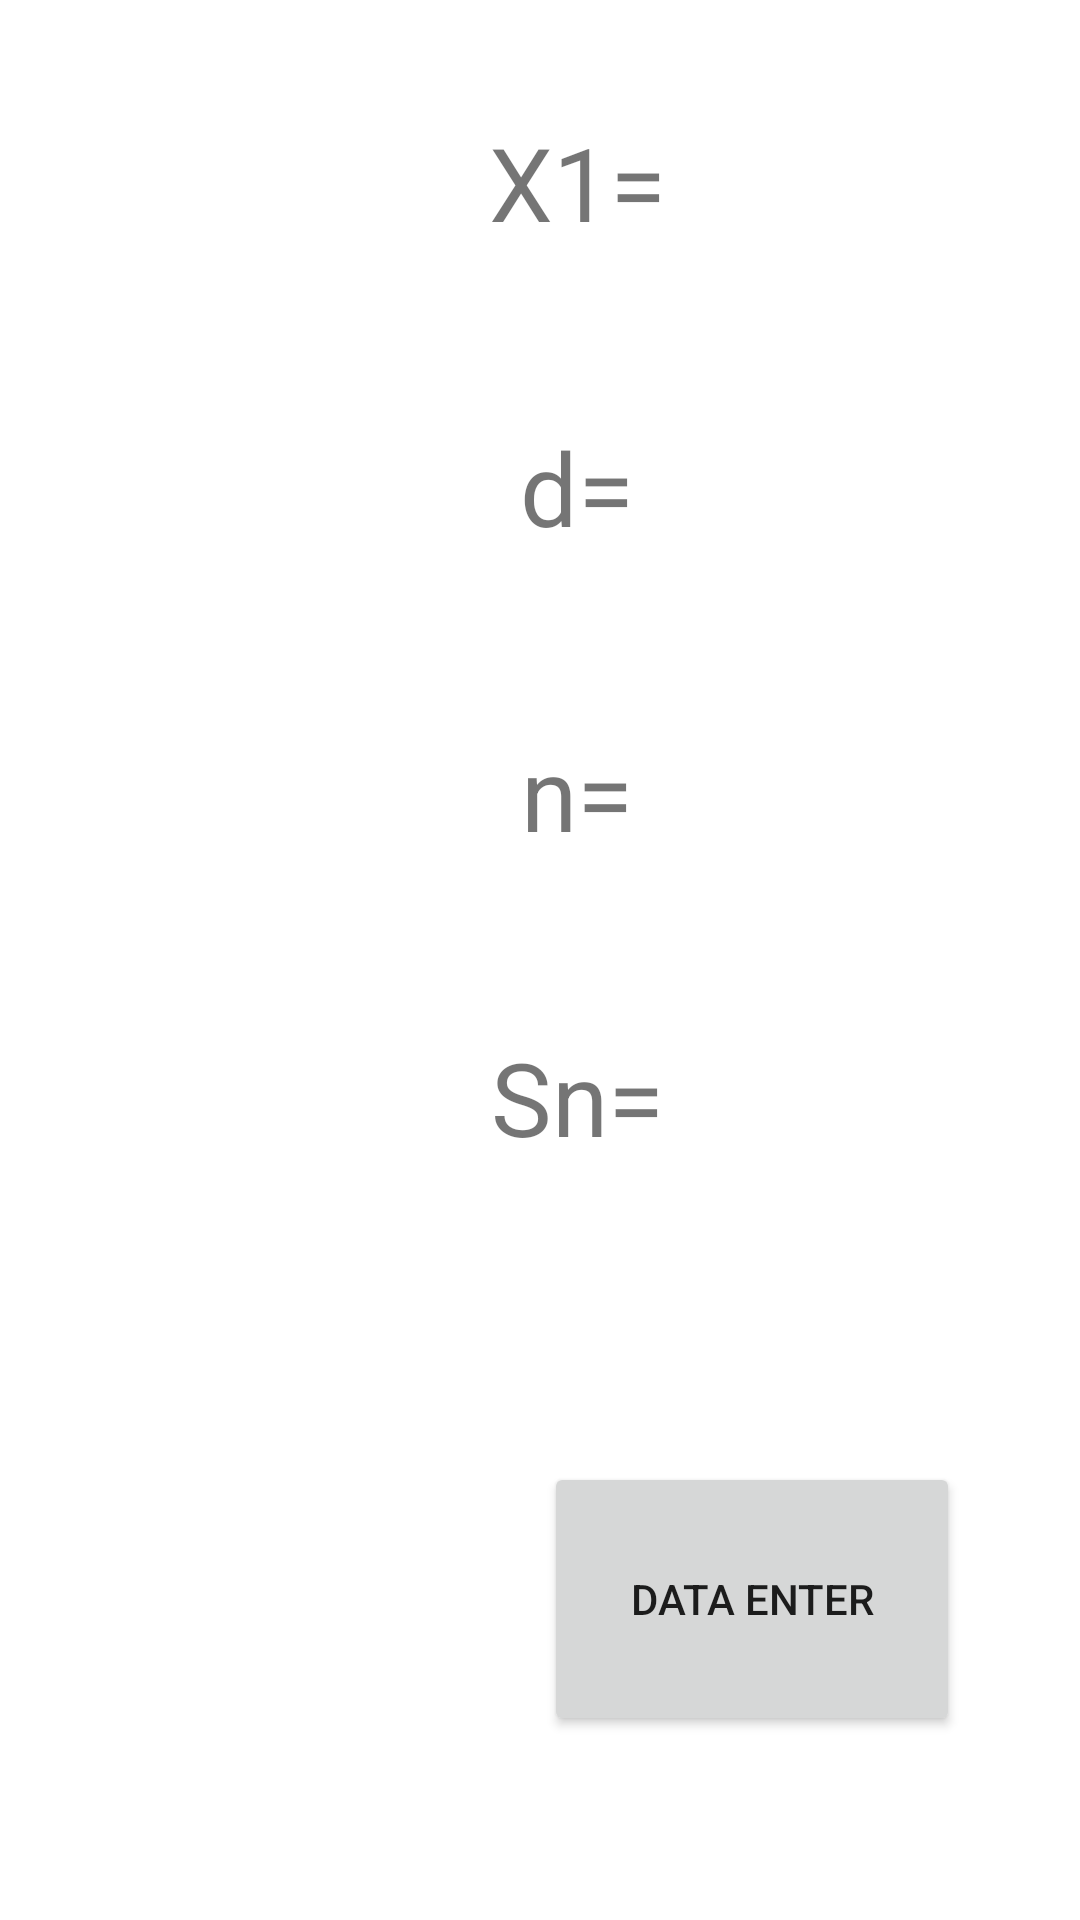

This screen was rendered from an Android layout file. Write that file and the resources it references.
<!-- AndroidManifest.xml: application theme Theme.Ex5_year2 -->
<!-- res/layout/activity_main.xml -->
<?xml version="1.0" encoding="utf-8"?>
<LinearLayout xmlns:android="http://schemas.android.com/apk/res/android"
    xmlns:app="http://schemas.android.com/apk/res-auto"
    xmlns:tools="http://schemas.android.com/tools"
    android:layout_width="match_parent"
    android:layout_height="match_parent"
    tools:context=".MainActivity">

    <Space
        android:layout_width="0dp"
        android:layout_height="match_parent"
        android:layout_weight="0.3" />

    <ListView
        android:id="@+id/serie_list"
        android:layout_width="0dp"
        android:layout_height="match_parent"
        android:layout_weight="2" />

    <Space
        android:layout_width="0dp"
        android:layout_height="match_parent"
        android:layout_weight="0.3" />

    <LinearLayout
        android:layout_width="0dp"
        android:layout_height="match_parent"
        android:layout_weight="4"
        android:orientation="vertical">

        <LinearLayout
            android:layout_width="match_parent"
            android:layout_height="0dp"
            android:layout_weight="4">

            <LinearLayout
                android:layout_width="0dp"
                android:layout_height="match_parent"
                android:layout_weight="2"
                android:orientation="vertical">

                <Space
                    android:layout_width="match_parent"
                    android:layout_height="0dp"
                    android:layout_weight="0.5" />

                <TextView
                    android:id="@+id/textView1"
                    android:layout_width="match_parent"
                    android:layout_height="0dp"
                    android:layout_weight="2"
                    android:gravity="center"
                    android:text="X1="
                    android:textAlignment="gravity"
                    android:textSize="34sp" />

                <Space
                    android:layout_width="match_parent"
                    android:layout_height="0dp"
                    android:layout_weight="0.5" />

                <TextView
                    android:id="@+id/textView3"
                    android:layout_width="match_parent"
                    android:layout_height="0dp"
                    android:layout_weight="2"
                    android:gravity="center"
                    android:text="d="
                    android:textAlignment="center"
                    android:textSize="34sp" />

                <Space
                    android:layout_width="match_parent"
                    android:layout_height="0dp"
                    android:layout_weight="0.5" />

                <TextView
                    android:id="@+id/textView5"
                    android:layout_width="match_parent"
                    android:layout_height="0dp"
                    android:layout_weight="2"
                    android:gravity="center"
                    android:text="n="
                    android:textSize="34sp" />

                <Space
                    android:layout_width="match_parent"
                    android:layout_height="0dp"
                    android:layout_weight="0.5" />

                <TextView
                    android:id="@+id/textView7"
                    android:layout_width="match_parent"
                    android:layout_height="0dp"
                    android:layout_weight="2"
                    android:gravity="center"
                    android:text="Sn="
                    android:textSize="34sp" />

                <Space
                    android:layout_width="match_parent"
                    android:layout_height="0dp"
                    android:layout_weight="0.5" />
            </LinearLayout>

            <Space
                android:layout_width="0dp"
                android:layout_height="wrap_content"
                android:layout_weight="0.3" />

            <LinearLayout
                android:layout_width="0dp"
                android:layout_height="match_parent"
                android:layout_weight="2"
                android:orientation="vertical">

                <Space
                    android:layout_width="match_parent"
                    android:layout_height="0dp"
                    android:layout_weight="0.5" />

                <TextView
                    android:id="@+id/X1Tv"
                    android:layout_width="match_parent"
                    android:layout_height="0dp"
                    android:layout_weight="2"
                    android:gravity="center"
                    android:textSize="34sp" />

                <Space
                    android:layout_width="match_parent"
                    android:layout_height="0dp"
                    android:layout_weight="0.5" />

                <TextView
                    android:id="@+id/dTv"
                    android:layout_width="match_parent"
                    android:layout_height="0dp"
                    android:layout_weight="2"
                    android:gravity="center"
                    android:textSize="34sp" />

                <Space
                    android:layout_width="match_parent"
                    android:layout_height="0dp"
                    android:layout_weight="0.5" />

                <TextView
                    android:id="@+id/nTv"
                    android:layout_width="match_parent"
                    android:layout_height="0dp"
                    android:layout_weight="2"
                    android:gravity="center"
                    android:textSize="34sp" />

                <Space
                    android:layout_width="match_parent"
                    android:layout_height="0dp"
                    android:layout_weight="0.5" />

                <TextView
                    android:id="@+id/SnTv"
                    android:layout_width="match_parent"
                    android:layout_height="0dp"
                    android:layout_weight="2"
                    android:gravity="center"
                    android:textSize="34sp" />

                <Space
                    android:layout_width="match_parent"
                    android:layout_height="0dp"
                    android:layout_weight="0.5" />
            </LinearLayout>
        </LinearLayout>

        <LinearLayout
            android:layout_width="match_parent"
            android:layout_height="0dp"
            android:layout_weight="2"
            android:orientation="horizontal">

            <Space
                android:layout_width="0dp"
                android:layout_height="match_parent"
                android:layout_weight="1" />

            <LinearLayout
                android:layout_width="0dp"
                android:layout_height="match_parent"
                android:layout_weight="3.5"
                android:orientation="vertical">

                <Space
                    android:layout_width="match_parent"
                    android:layout_height="0dp"
                    android:layout_weight="2" />

                <Button
                    android:id="@+id/button"
                    android:layout_width="match_parent"
                    android:layout_height="0dp"
                    android:layout_weight="3"
                    android:onClick="clicked"
                    android:text="Data Enter" />

                <Space
                    android:layout_width="match_parent"
                    android:layout_height="0dp"
                    android:layout_weight="2" />
            </LinearLayout>

            <Space
                android:layout_width="0dp"
                android:layout_height="match_parent"
                android:layout_weight="1" />
        </LinearLayout>

    </LinearLayout>

</LinearLayout>
<!-- resources referenced by this layout -->
<resources>
  <style name="Theme.Ex5_year2" parent="Theme.MaterialComponents.DayNight.DarkActionBar">
          
          <item name="colorPrimary">@color/purple_500</item>
          <item name="colorPrimaryVariant">@color/purple_700</item>
          <item name="colorOnPrimary">@color/white</item>
          
          <item name="colorSecondary">@color/teal_200</item>
          <item name="colorSecondaryVariant">@color/teal_700</item>
          <item name="colorOnSecondary">@color/black</item>
          
          <item name="android:statusBarColor">?attr/colorPrimaryVariant</item>
          
      </style>
  <!-- not gathered from this repository: default colours our renderer supplied (Android Studio template values) -->
  <color name="purple_500">#FF6200EE</color>
  <color name="purple_700">#FF3700B3</color>
  <color name="teal_200">#FF03DAC5</color>
  <color name="teal_700">#FF018786</color>
  <color name="black">#FF000000</color>
  <color name="white">#FFFFFFFF</color>
</resources>
